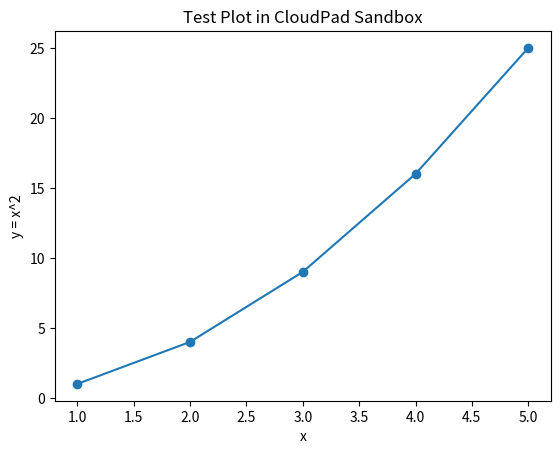

This chart was generated by the following Python code:
print("Hello from CloudPad Sandbox 👋")

import matplotlib.pyplot as plt

x = [1, 2, 3, 4, 5]
y = [i**2 for i in x]

plt.plot(x, y, marker='o')
plt.title("Test Plot in CloudPad Sandbox")
plt.xlabel("x")
plt.ylabel("y = x^2")
plt.show()